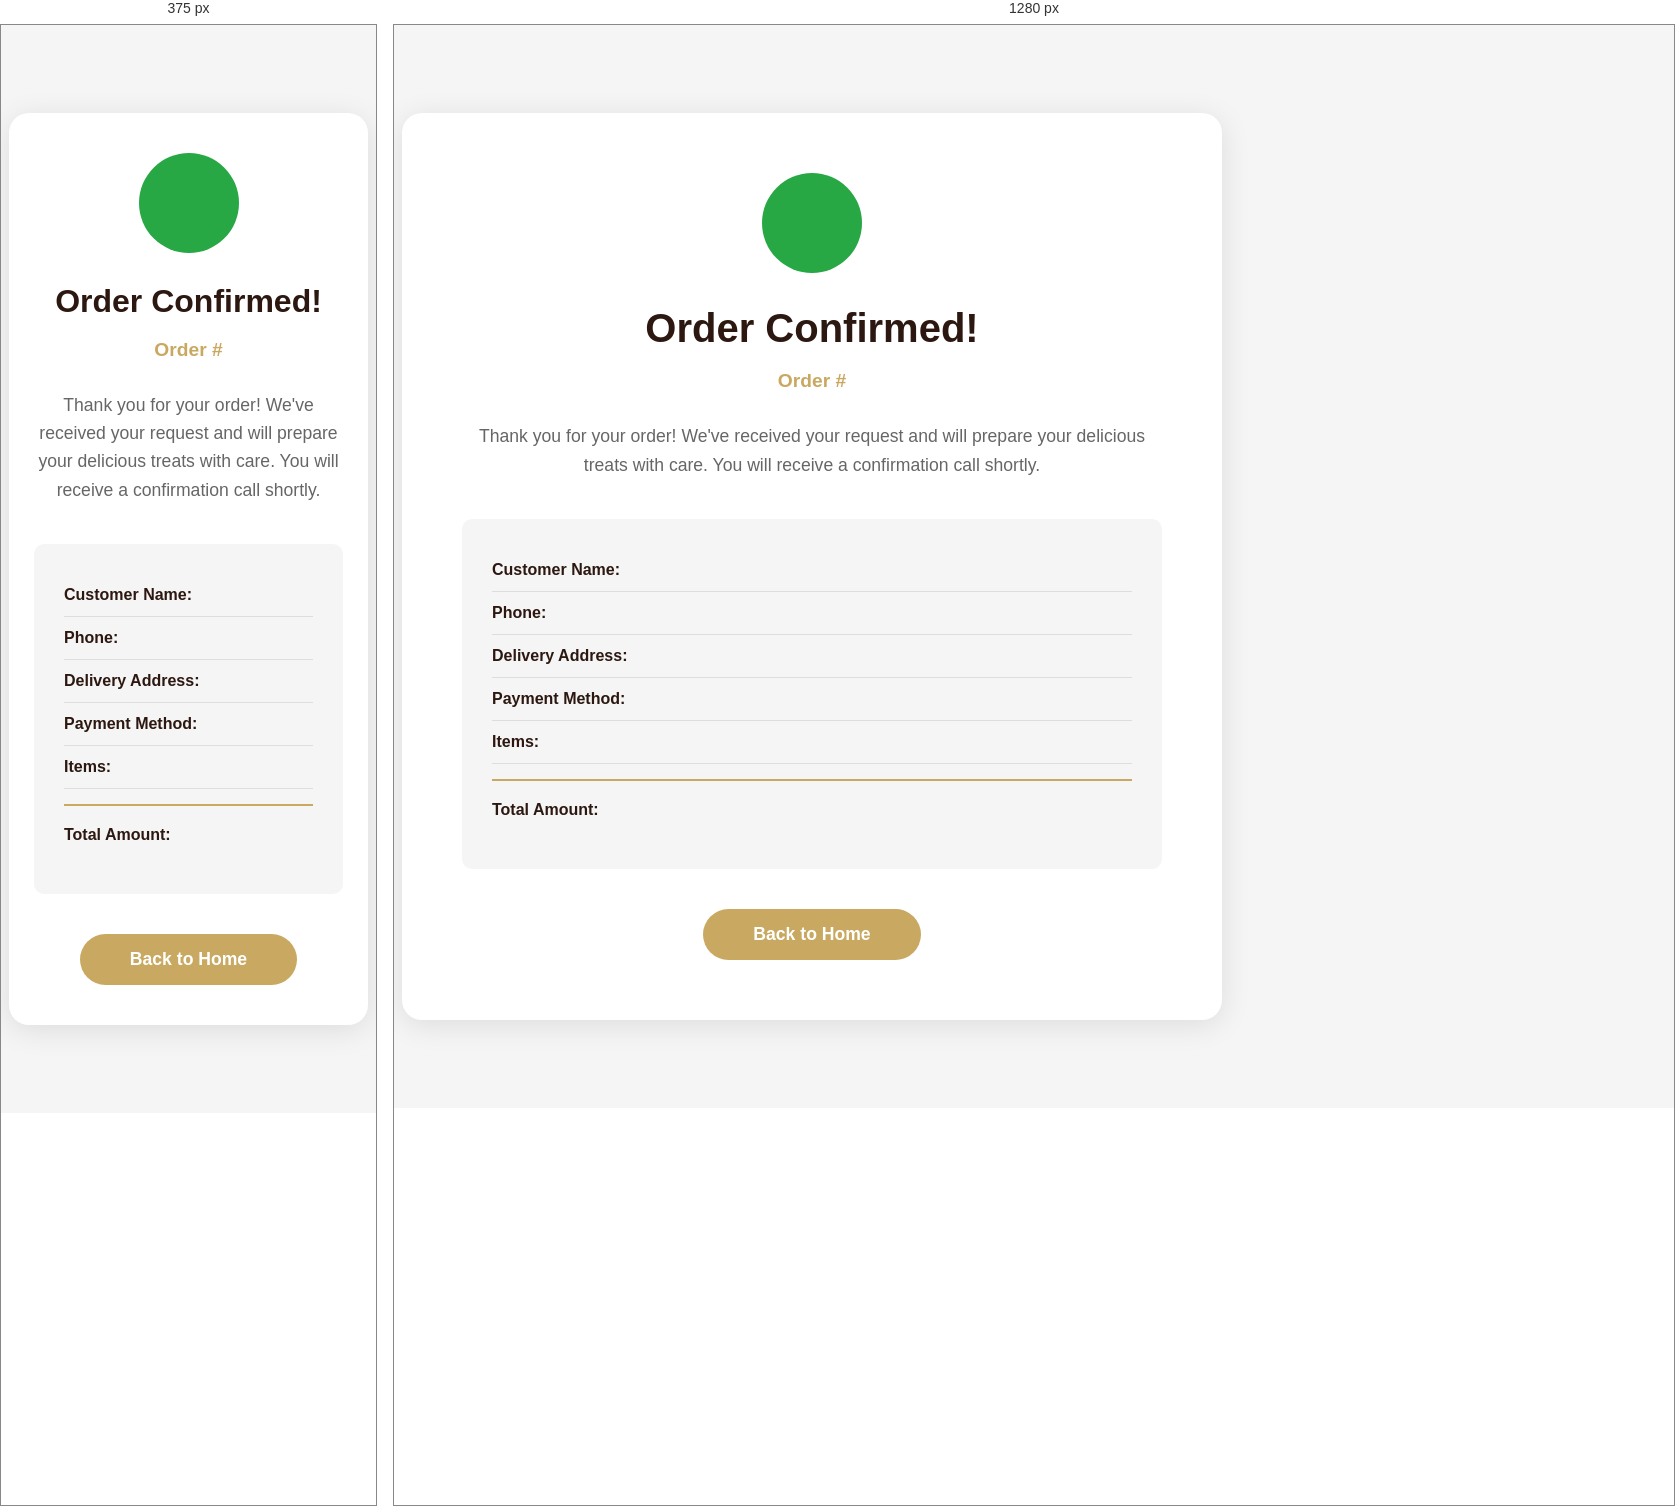
Rendered at 375 px and 1280 px, left to right.

<!-- file: confirmation.html -->
<!DOCTYPE html>
<html lang="en">
<head>
    <meta charset="utf-8">
    <title>Order Confirmed - SweetDelights</title>
    <meta content="width=device-width, initial-scale=1.0" name="viewport">
    
    <!-- Google Web Fonts -->
    <link rel="preconnect" href="https://fonts.googleapis.com">
    <link rel="preconnect" href="https://fonts.gstatic.com" crossorigin>
    <link href="https://fonts.googleapis.com/css2?family=Open+Sans:wght@400;600&family=Raleway:wght@600;800&display=swap" rel="stylesheet">

    <!-- Icon Font Stylesheet -->
    <link rel="stylesheet" href="https://use.fontawesome.com/releases/v5.15.4/css/all.css"/>

    <!-- Bootstrap CSS -->
    <link href="https://cdn.jsdelivr.net/npm/bootstrap@5.0.0/dist/css/bootstrap.min.css" rel="stylesheet">

    <style>
        :root {
            --primary: #C9A961;
            --secondary: #8B4513;
            --dark: #2C1810;
            --light: #F5F5F5;
        }

        body {
            font-family: 'Open Sans', sans-serif;
            color: var(--dark);
            background: var(--light);
        }

        h1, h2, h3 {
            font-family: 'Raleway', sans-serif;
        }

        .confirmation-section {
            padding: 80px 0;
            min-height: 80vh;
            display: flex;
            align-items: center;
        }

        .confirmation-box {
            background: white;
            border-radius: 20px;
            padding: 60px;
            text-align: center;
            box-shadow: 0 5px 30px rgba(0,0,0,0.1);
            max-width: 700px;
            margin: 0 auto;
        }

        .success-icon {
            width: 100px;
            height: 100px;
            background: #28a745;
            border-radius: 50%;
            display: flex;
            align-items: center;
            justify-content: center;
            margin: 0 auto 30px;
            animation: scaleIn 0.5s ease;
        }

        .success-icon i {
            font-size: 3rem;
            color: white;
        }

        @keyframes scaleIn {
            0% {
                transform: scale(0);
            }
            100% {
                transform: scale(1);
            }
        }

        .confirmation-title {
            font-size: 2.5rem;
            font-weight: 800;
            color: var(--dark);
            margin-bottom: 15px;
        }

        .order-number {
            font-size: 1.2rem;
            color: var(--primary);
            font-weight: 700;
            margin-bottom: 30px;
        }

        .confirmation-message {
            font-size: 1.1rem;
            color: #666;
            margin-bottom: 40px;
            line-height: 1.6;
        }

        .order-details {
            background: var(--light);
            border-radius: 10px;
            padding: 30px;
            margin-bottom: 40px;
            text-align: left;
        }

        .detail-row {
            display: flex;
            justify-content: space-between;
            padding: 12px 0;
            border-bottom: 1px solid #ddd;
        }

        .detail-row:last-child {
            border-bottom: none;
        }

        .detail-label {
            font-weight: 600;
            color: var(--dark);
        }

        .detail-value {
            color: #666;
        }

        .total-row {
            padding: 20px 0;
            border-top: 2px solid var(--primary);
            margin-top: 15px;
        }

        .total-row .detail-value {
            font-size: 1.5rem;
            font-weight: 800;
            color: var(--primary);
        }

        .btn-home {
            background: var(--primary);
            color: white;
            padding: 15px 50px;
            font-size: 1.1rem;
            border-radius: 50px;
            text-decoration: none;
            display: inline-block;
            font-weight: 600;
            transition: all 0.3s;
        }

        .btn-home:hover {
            background: var(--secondary);
            color: white;
            transform: translateY(-2px);
            box-shadow: 0 5px 15px rgba(0,0,0,0.2);
        }

        @media (max-width: 768px) {
            .confirmation-box {
                padding: 40px 25px;
            }
            .confirmation-title {
                font-size: 2rem;
            }
        }
    </style>
</head>

<body>
    <section class="confirmation-section">
        <div class="container">
            <div class="confirmation-box">
                <div class="success-icon">
                    <i class="fas fa-check"></i>
                </div>
                
                <h1 class="confirmation-title">Order Confirmed!</h1>
                <p class="order-number">Order #<span id="order-number"></span></p>
                
                <p class="confirmation-message">
                    Thank you for your order! We've received your request and will prepare your delicious treats with care. 
                    You will receive a confirmation call shortly.
                </p>

                <div class="order-details">
                    <div class="detail-row">
                        <span class="detail-label">Customer Name:</span>
                        <span class="detail-value" id="customer-name"></span>
                    </div>
                    <div class="detail-row">
                        <span class="detail-label">Phone:</span>
                        <span class="detail-value" id="customer-phone"></span>
                    </div>
                    <div class="detail-row">
                        <span class="detail-label">Delivery Address:</span>
                        <span class="detail-value" id="delivery-address"></span>
                    </div>
                    <div class="detail-row">
                        <span class="detail-label">Payment Method:</span>
                        <span class="detail-value" id="payment-method"></span>
                    </div>
                    <div class="detail-row">
                        <span class="detail-label">Items:</span>
                        <span class="detail-value" id="total-items"></span>
                    </div>
                    <div class="detail-row total-row">
                        <span class="detail-label">Total Amount:</span>
                        <span class="detail-value" id="total-amount"></span>
                    </div>
                </div>

                <a href="index.html" class="btn-home">Back to Home</a>
            </div>
        </div>
    </section>

    <!-- JavaScript -->
    <script>
        function loadOrderConfirmation() {
            const order = JSON.parse(localStorage.getItem('lastOrder'));

            if (!order) {
                window.location.href = 'index.html';
                return;
            }

            // Display order details
            document.getElementById('order-number').textContent = order.orderNumber;
            document.getElementById('customer-name').textContent = order.customer.name;
            document.getElementById('customer-phone').textContent = order.customer.phone;
            document.getElementById('delivery-address').textContent = 
                `${order.address.street}, ${order.address.city}, ${order.address.postal}`;
            document.getElementById('payment-method').textContent = order.paymentMethod;
            
            const totalItems = order.items.reduce((sum, item) => sum + item.quantity, 0);
            document.getElementById('total-items').textContent = `${totalItems} item(s)`;
            
            document.getElementById('total-amount').textContent = `$${order.total.toFixed(2)}`;
        }

        // Load confirmation on page load
        document.addEventListener('DOMContentLoaded', function() {
            loadOrderConfirmation();
        });
    </script>
</body>
</html>